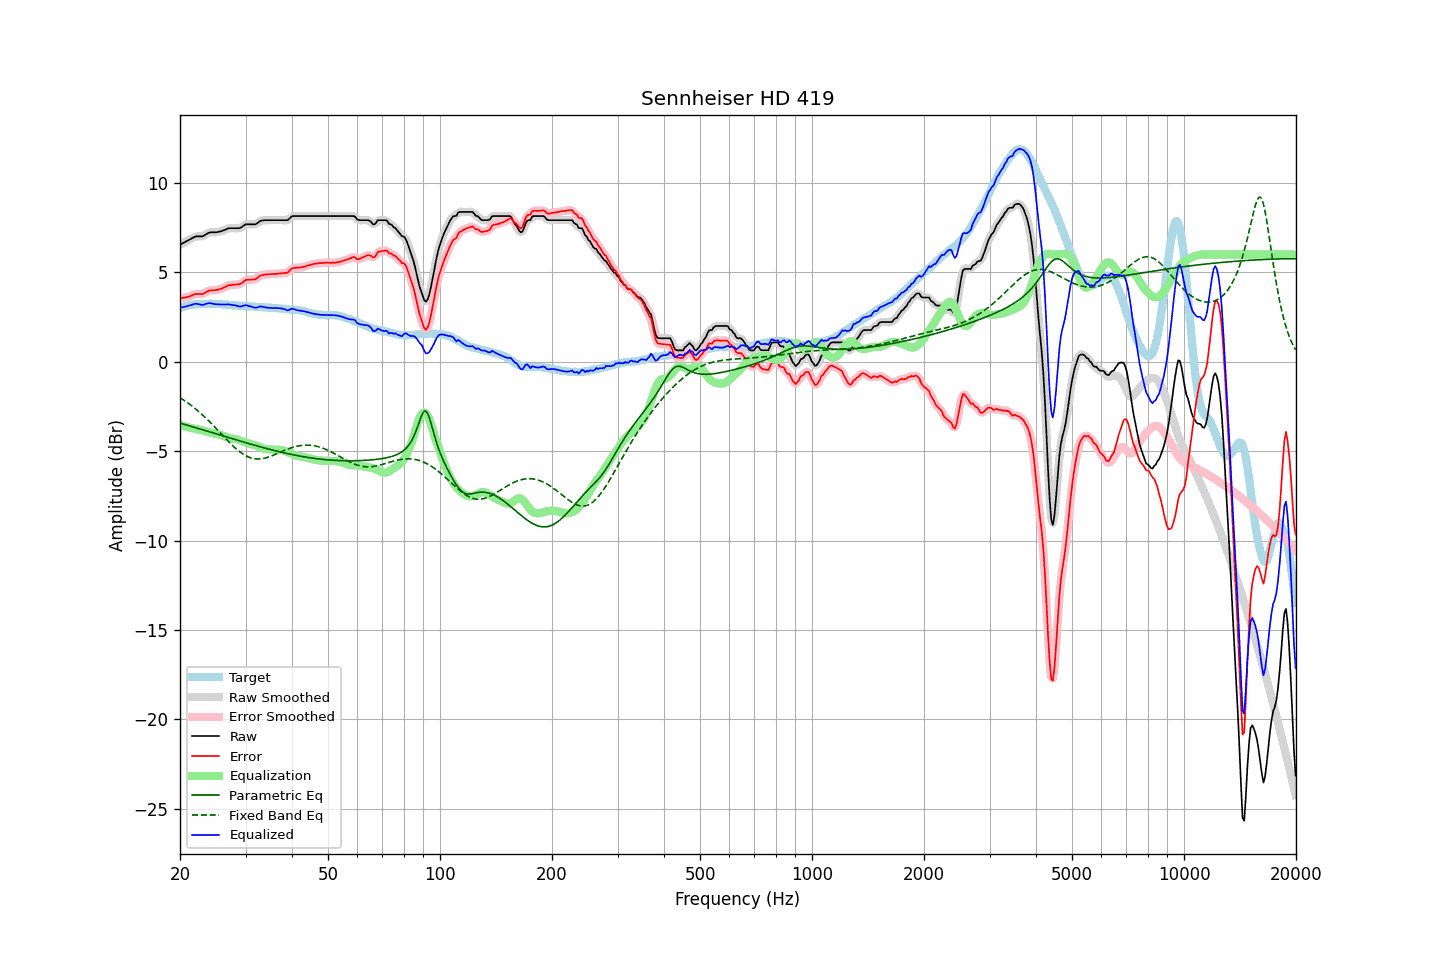

The table this chart was drawn from, first rows:
frequency, raw, error, smoothed, error_smoothed, equalization, parametric_eq, fixed_band_eq, equalized_raw, equalized_smoothed, target
20.00, 6.56, 3.56, 6.56, 3.56, -3.53, -3.43, -2.01, 3.02, 3.02, 3.00
20.20, 6.61, 3.57, 6.60, 3.57, -3.56, -3.45, -2.06, 3.04, 3.04, 3.04
20.40, 6.65, 3.58, 6.65, 3.58, -3.59, -3.48, -2.12, 3.06, 3.06, 3.07
20.61, 6.69, 3.60, 6.70, 3.60, -3.61, -3.51, -2.18, 3.08, 3.08, 3.10
20.81, 6.75, 3.62, 6.74, 3.61, -3.64, -3.53, -2.25, 3.11, 3.10, 3.13
21.02, 6.79, 3.63, 6.79, 3.64, -3.66, -3.56, -2.31, 3.12, 3.13, 3.16
21.23, 6.84, 3.66, 6.84, 3.66, -3.68, -3.59, -2.38, 3.15, 3.15, 3.17
21.44, 6.89, 3.70, 6.89, 3.70, -3.71, -3.61, -2.44, 3.18, 3.18, 3.18
21.66, 6.93, 3.74, 6.94, 3.74, -3.73, -3.64, -2.51, 3.21, 3.21, 3.19
21.87, 6.99, 3.78, 6.98, 3.78, -3.75, -3.67, -2.59, 3.24, 3.23, 3.20
22.09, 7.02, 3.80, 7.01, 3.79, -3.76, -3.69, -2.66, 3.25, 3.24, 3.21
22.31, 7.02, 3.79, 7.02, 3.80, -3.78, -3.72, -2.74, 3.23, 3.24, 3.22
22.54, 7.02, 3.79, 7.01, 3.79, -3.80, -3.75, -2.81, 3.22, 3.21, 3.22
22.76, 7.02, 3.79, 7.01, 3.79, -3.82, -3.77, -2.89, 3.20, 3.19, 3.22
22.99, 7.02, 3.79, 7.03, 3.81, -3.84, -3.80, -2.97, 3.17, 3.19, 3.22
23.22, 7.07, 3.83, 7.07, 3.84, -3.86, -3.83, -3.06, 3.20, 3.20, 3.23
23.45, 7.13, 3.89, 7.12, 3.89, -3.89, -3.86, -3.14, 3.24, 3.23, 3.23
23.69, 7.17, 3.93, 7.18, 3.94, -3.92, -3.88, -3.23, 3.26, 3.26, 3.24
23.92, 7.23, 3.98, 7.22, 3.97, -3.94, -3.91, -3.32, 3.28, 3.28, 3.24
24.16, 7.25, 3.99, 7.24, 3.99, -3.97, -3.94, -3.41, 3.28, 3.27, 3.25
24.40, 7.25, 4.00, 7.25, 4.00, -3.99, -3.96, -3.50, 3.26, 3.26, 3.25
24.65, 7.25, 4.01, 7.25, 4.00, -4.01, -3.99, -3.59, 3.24, 3.24, 3.24
24.89, 7.25, 4.01, 7.25, 4.01, -4.02, -4.02, -3.68, 3.22, 3.23, 3.24
25.14, 7.26, 4.02, 7.26, 4.02, -4.04, -4.05, -3.78, 3.22, 3.22, 3.24
25.39, 7.28, 4.05, 7.27, 4.04, -4.05, -4.07, -3.87, 3.22, 3.22, 3.23
25.65, 7.30, 4.07, 7.29, 4.07, -4.08, -4.10, -3.97, 3.21, 3.21, 3.23
25.91, 7.32, 4.10, 7.32, 4.10, -4.11, -4.13, -4.07, 3.20, 3.21, 3.22
26.16, 7.36, 4.15, 7.35, 4.14, -4.15, -4.15, -4.16, 3.21, 3.20, 3.21
26.43, 7.39, 4.18, 7.39, 4.19, -4.18, -4.18, -4.26, 3.20, 3.21, 3.21
26.69, 7.43, 4.23, 7.43, 4.23, -4.22, -4.21, -4.35, 3.21, 3.21, 3.20
26.96, 7.47, 4.27, 7.46, 4.26, -4.25, -4.24, -4.44, 3.22, 3.21, 3.19
27.23, 7.48, 4.29, 7.47, 4.29, -4.27, -4.26, -4.53, 3.20, 3.20, 3.18
27.50, 7.48, 4.29, 7.48, 4.30, -4.29, -4.29, -4.62, 3.19, 3.19, 3.18
27.77, 7.48, 4.31, 7.48, 4.31, -4.30, -4.32, -4.71, 3.18, 3.18, 3.16
28.05, 7.48, 4.31, 7.48, 4.32, -4.31, -4.34, -4.79, 3.16, 3.16, 3.16
28.33, 7.48, 4.32, 7.47, 4.32, -4.33, -4.37, -4.87, 3.15, 3.14, 3.15
28.62, 7.48, 4.34, 7.47, 4.33, -4.35, -4.40, -4.95, 3.12, 3.12, 3.14
28.90, 7.48, 4.34, 7.49, 4.35, -4.38, -4.42, -5.02, 3.09, 3.10, 3.14
29.19, 7.52, 4.39, 7.52, 4.39, -4.42, -4.45, -5.09, 3.10, 3.10, 3.13
29.48, 7.59, 4.45, 7.58, 4.45, -4.46, -4.48, -5.15, 3.13, 3.13, 3.14
29.78, 7.64, 4.52, 7.64, 4.52, -4.49, -4.50, -5.21, 3.15, 3.15, 3.13
30.08, 7.69, 4.58, 7.68, 4.56, -4.52, -4.53, -5.26, 3.17, 3.16, 3.12
30.38, 7.70, 4.59, 7.70, 4.59, -4.55, -4.56, -5.31, 3.14, 3.15, 3.10
30.68, 7.70, 4.59, 7.70, 4.60, -4.58, -4.58, -5.34, 3.12, 3.12, 3.10
30.99, 7.70, 4.60, 7.70, 4.60, -4.60, -4.61, -5.38, 3.10, 3.10, 3.09
31.30, 7.70, 4.60, 7.69, 4.60, -4.62, -4.63, -5.40, 3.07, 3.07, 3.09
31.61, 7.70, 4.61, 7.69, 4.61, -4.65, -4.66, -5.42, 3.05, 3.04, 3.09
31.93, 7.70, 4.62, 7.71, 4.63, -4.68, -4.68, -5.43, 3.02, 3.03, 3.08
32.24, 7.75, 4.69, 7.75, 4.69, -4.71, -4.71, -5.44, 3.04, 3.05, 3.06
32.57, 7.81, 4.76, 7.81, 4.75, -4.75, -4.73, -5.44, 3.07, 3.07, 3.06
32.89, 7.89, 4.82, 7.87, 4.81, -4.78, -4.76, -5.43, 3.10, 3.09, 3.06
33.22, 7.91, 4.85, 7.91, 4.85, -4.82, -4.78, -5.42, 3.08, 3.08, 3.05
33.55, 7.92, 4.86, 7.92, 4.87, -4.85, -4.81, -5.41, 3.06, 3.07, 3.05
33.89, 7.93, 4.89, 7.92, 4.88, -4.88, -4.83, -5.39, 3.05, 3.04, 3.04
34.23, 7.93, 4.89, 7.93, 4.89, -4.90, -4.86, -5.36, 3.03, 3.03, 3.04
34.57, 7.93, 4.90, 7.93, 4.90, -4.90, -4.88, -5.33, 3.02, 3.02, 3.03
34.92, 7.93, 4.90, 7.93, 4.90, -4.91, -4.90, -5.30, 3.02, 3.02, 3.02
35.27, 7.93, 4.90, 7.93, 4.91, -4.91, -4.93, -5.27, 3.02, 3.02, 3.02
35.62, 7.93, 4.92, 7.93, 4.91, -4.91, -4.95, -5.23, 3.01, 3.01, 3.01
35.97, 7.93, 4.92, 7.93, 4.92, -4.92, -4.97, -5.19, 3.01, 3.01, 3.01
... 635 more rows
